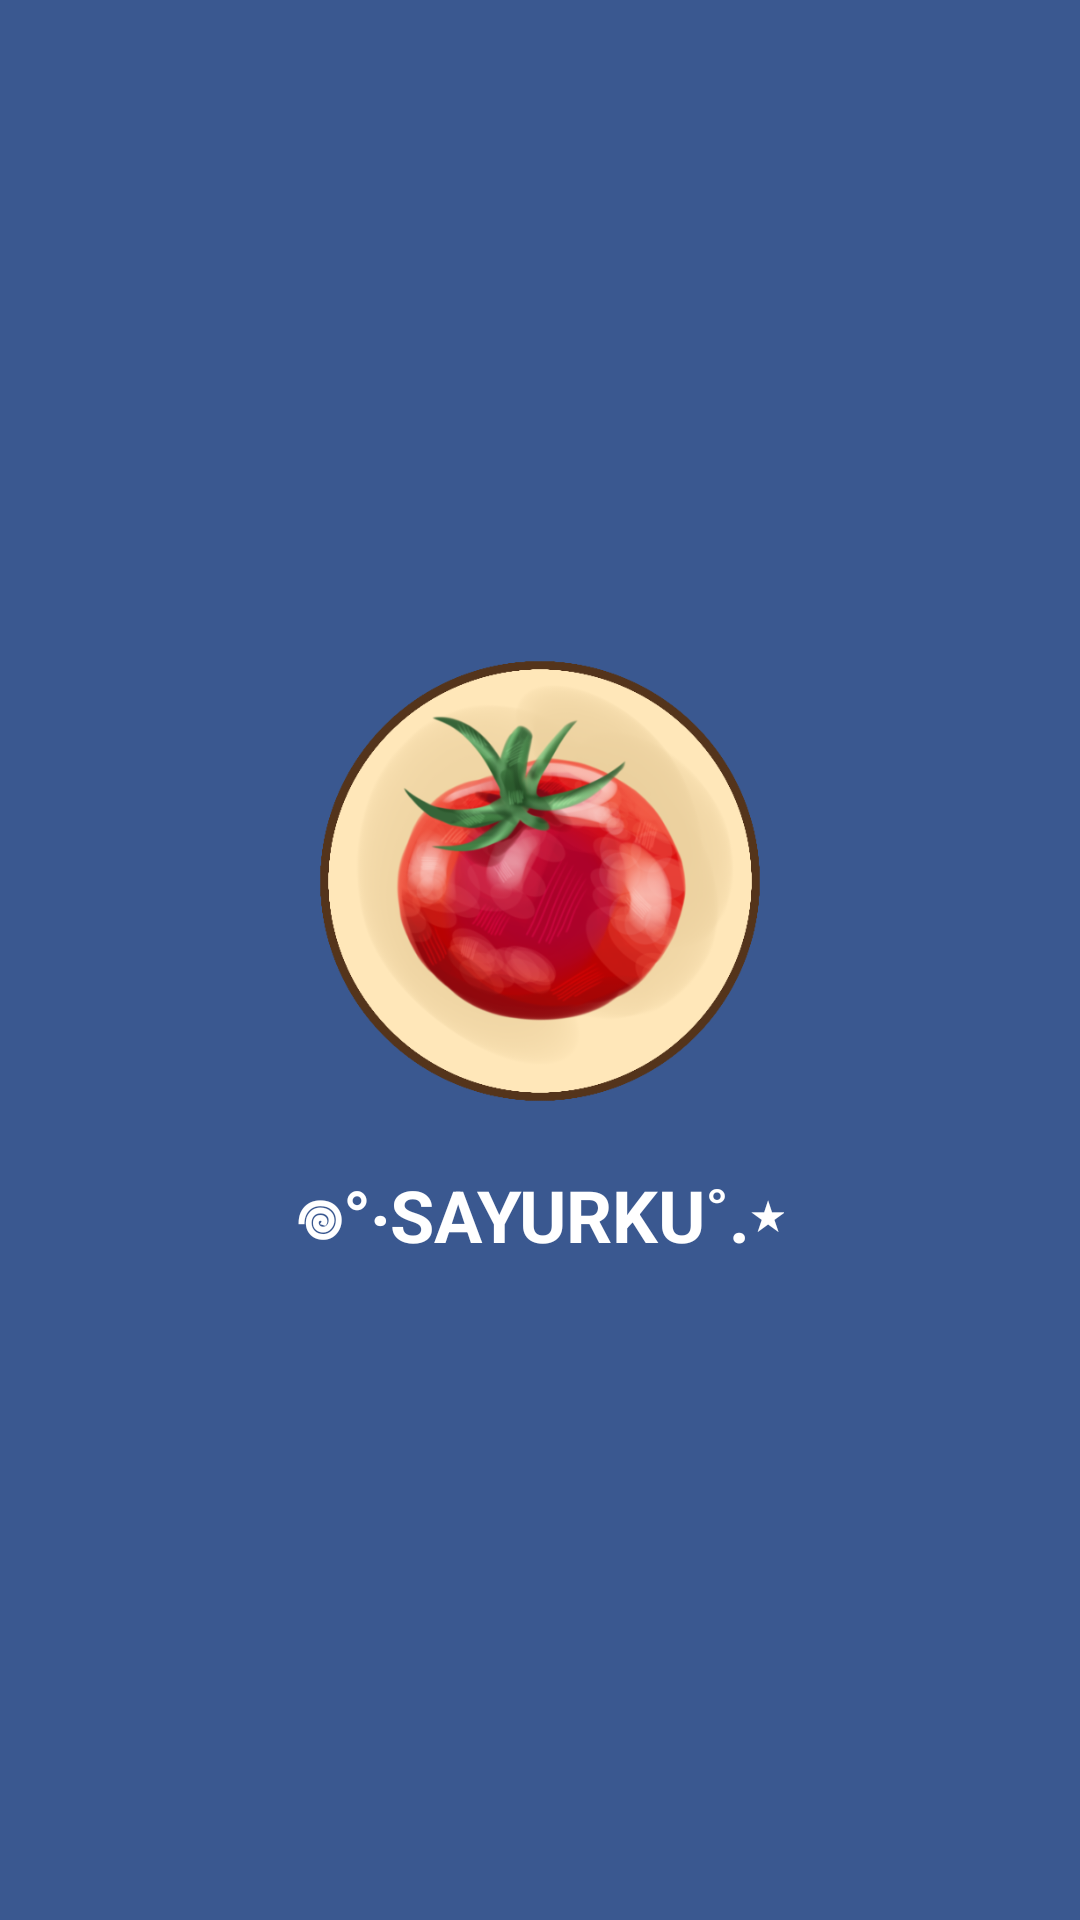

Layout XML and referenced resources for this Android screen:
<!-- AndroidManifest.xml: application theme Theme.Sayurku -->
<!-- res/layout/activity_splash.xml -->
<?xml version="1.0" encoding="utf-8"?>
<androidx.constraintlayout.widget.ConstraintLayout xmlns:android="http://schemas.android.com/apk/res/android"
    android:layout_width="match_parent"
    android:layout_height="match_parent">

    <RelativeLayout
        android:layout_width="match_parent"
        android:layout_height="match_parent"
        android:background="@color/blue"
        android:gravity="center">

        <ImageView
            android:id="@+id/logo"
            android:layout_width="150dp"
            android:layout_height="150dp"
            android:src="@drawable/logo1"
            android:layout_centerInParent="true" />

        <TextView
            android:id="@+id/app_name"
            android:layout_width="wrap_content"
            android:layout_height="wrap_content"
            android:text="𖦹°‧SAYURKU˚.⋆"
            android:textSize="24sp"
            android:textColor="@color/white"
            android:textStyle="bold"
            android:layout_below="@id/logo"
            android:layout_centerHorizontal="true"
            android:layout_marginTop="20dp"/>
    </RelativeLayout>

</androidx.constraintlayout.widget.ConstraintLayout>
<!-- resources referenced by this layout -->
<resources>
  <color name="blue">#3a5890</color>
  <color name="white">#FFFFFFFF</color>
  <!-- drawable logo1: png bitmap (drawable, 189185 bytes) -->
  <style name="Theme.Sayurku" parent="Base.Theme.Sayurku" />
  <style name="Base.Theme.Sayurku" parent="Theme.Material3.DayNight.NoActionBar">
          
          
      </style>
</resources>
